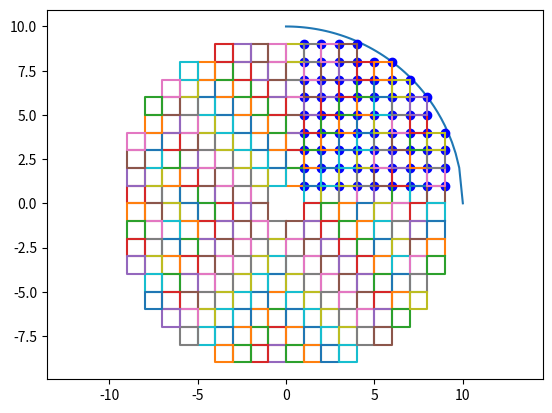

Here is the Python script that generated this plot:
import matplotlib.pyplot as plt
import numpy as np
import os
import json

output_location = f'C:/Users/{os.getenv("MS_USER_NAME")}/Desktop/lidar_scan_calibration/pixel_dimensions.json'
radius = 10
pixel_width = 1.0

x = np.linspace(0, radius)
y = np.sqrt(radius**2 - x**2)
plt.plot(x, y)
quad1_corners = []
quad2_corners = []
quad3_corners = []
quad4_corners = []
for xi in np.arange(pixel_width, 11, pixel_width):
    for yi in np.arange(pixel_width, 11, pixel_width):
        if yi <= np.sqrt(radius**2 - xi**2):
            quad1_corners.append((xi, yi))
            quad2_corners.append((-xi, yi))
            quad3_corners.append((-xi, -yi))
            quad4_corners.append((xi, -yi))
            plt.plot(xi, yi, 'bo')
# print(quad1_corners[0])
# print(quad2_corners[0])
# print(quad3_corners[0])
# print(quad4_corners)
# plt.xlim(left=0)
# plt.axis('equal')
# plt.show()

pixels = []

for corner in quad1_corners[1:]:        # the [1:] slice excludes the pixel closest to the center, since that one has part of the donut hole cutting through it.
    top_right_x = corner[0]
    top_right_y = corner[1]
    top_left_x = top_right_x - pixel_width
    top_left_y = top_right_y
    bottom_left_x = top_left_x
    bottom_left_y = top_right_y - pixel_width
    bottom_right_x = top_right_x
    bottom_right_y = bottom_left_y

    pixel = (
        (top_right_x, top_right_y), 
        (top_left_x, top_left_y),
        (bottom_left_x, bottom_left_y),
        (bottom_right_x, bottom_right_y)
    )
    pixels.append(pixel)


for corner in quad2_corners[1:]:
    top_left_x = corner[0]
    top_left_y = corner[1]
    bottom_left_x = top_left_x
    bottom_left_y = top_left_y - pixel_width
    bottom_right_x = bottom_left_x + pixel_width
    bottom_right_y = bottom_left_y
    top_right_x = top_left_x + pixel_width
    top_right_y = top_left_y

    pixel = (
        (top_right_x, top_right_y), 
        (top_left_x, top_left_y),
        (bottom_left_x, bottom_left_y),
        (bottom_right_x, bottom_right_y)
    )
    pixels.append(pixel)


for corner in quad3_corners[1:]:
    bottom_left_x = corner[0]
    bottom_left_y = corner[1]
    bottom_right_x = bottom_left_x + pixel_width
    bottom_right_y = bottom_left_y
    top_right_x = bottom_right_x
    top_right_y = bottom_left_y + pixel_width
    top_left_x = bottom_left_x
    top_left_y = top_right_y

    pixel = (
        (top_right_x, top_right_y), 
        (top_left_x, top_left_y),
        (bottom_left_x, bottom_left_y),
        (bottom_right_x, bottom_right_y)
    )
    pixels.append(pixel)


for corner in quad4_corners[1:]:
    bottom_right_x = corner[0]
    bottom_right_y = corner[1]
    top_right_x = bottom_right_x
    top_right_y = bottom_right_y + pixel_width
    top_left_x = bottom_right_x - pixel_width
    top_left_y = bottom_right_y + pixel_width
    bottom_left_x = top_left_x
    bottom_left_y = bottom_right_y

    pixel = (
        (top_right_x, top_right_y), 
        (top_left_x, top_left_y),
        (bottom_left_x, bottom_left_y),
        (bottom_right_x, bottom_right_y)
    )
    pixels.append(pixel)

dimensions = []

for i in range(len(pixels)):
    x1 = pixels[i][0][0]
    y1 = pixels[i][0][1]
    x2 = pixels[i][2][0]
    y2 = pixels[i][2][1]
    dimension = [x1, y1, x2, y2]
    dimensions.append(dimension)
    print(dimension)

# with open(output_location, 'w') as output_file:
#     json.dump(dimensions, output_file)


# print(len(pixels))

for pixel in pixels:
    xs = [pixel[0][0], pixel[1][0], pixel[2][0], pixel[3][0], pixel[0][0]]
    ys = [pixel[0][1], pixel[1][1], pixel[2][1], pixel[3][1], pixel[0][1]]
    plt.plot(xs, ys)
plt.axis('equal')
plt.show()
